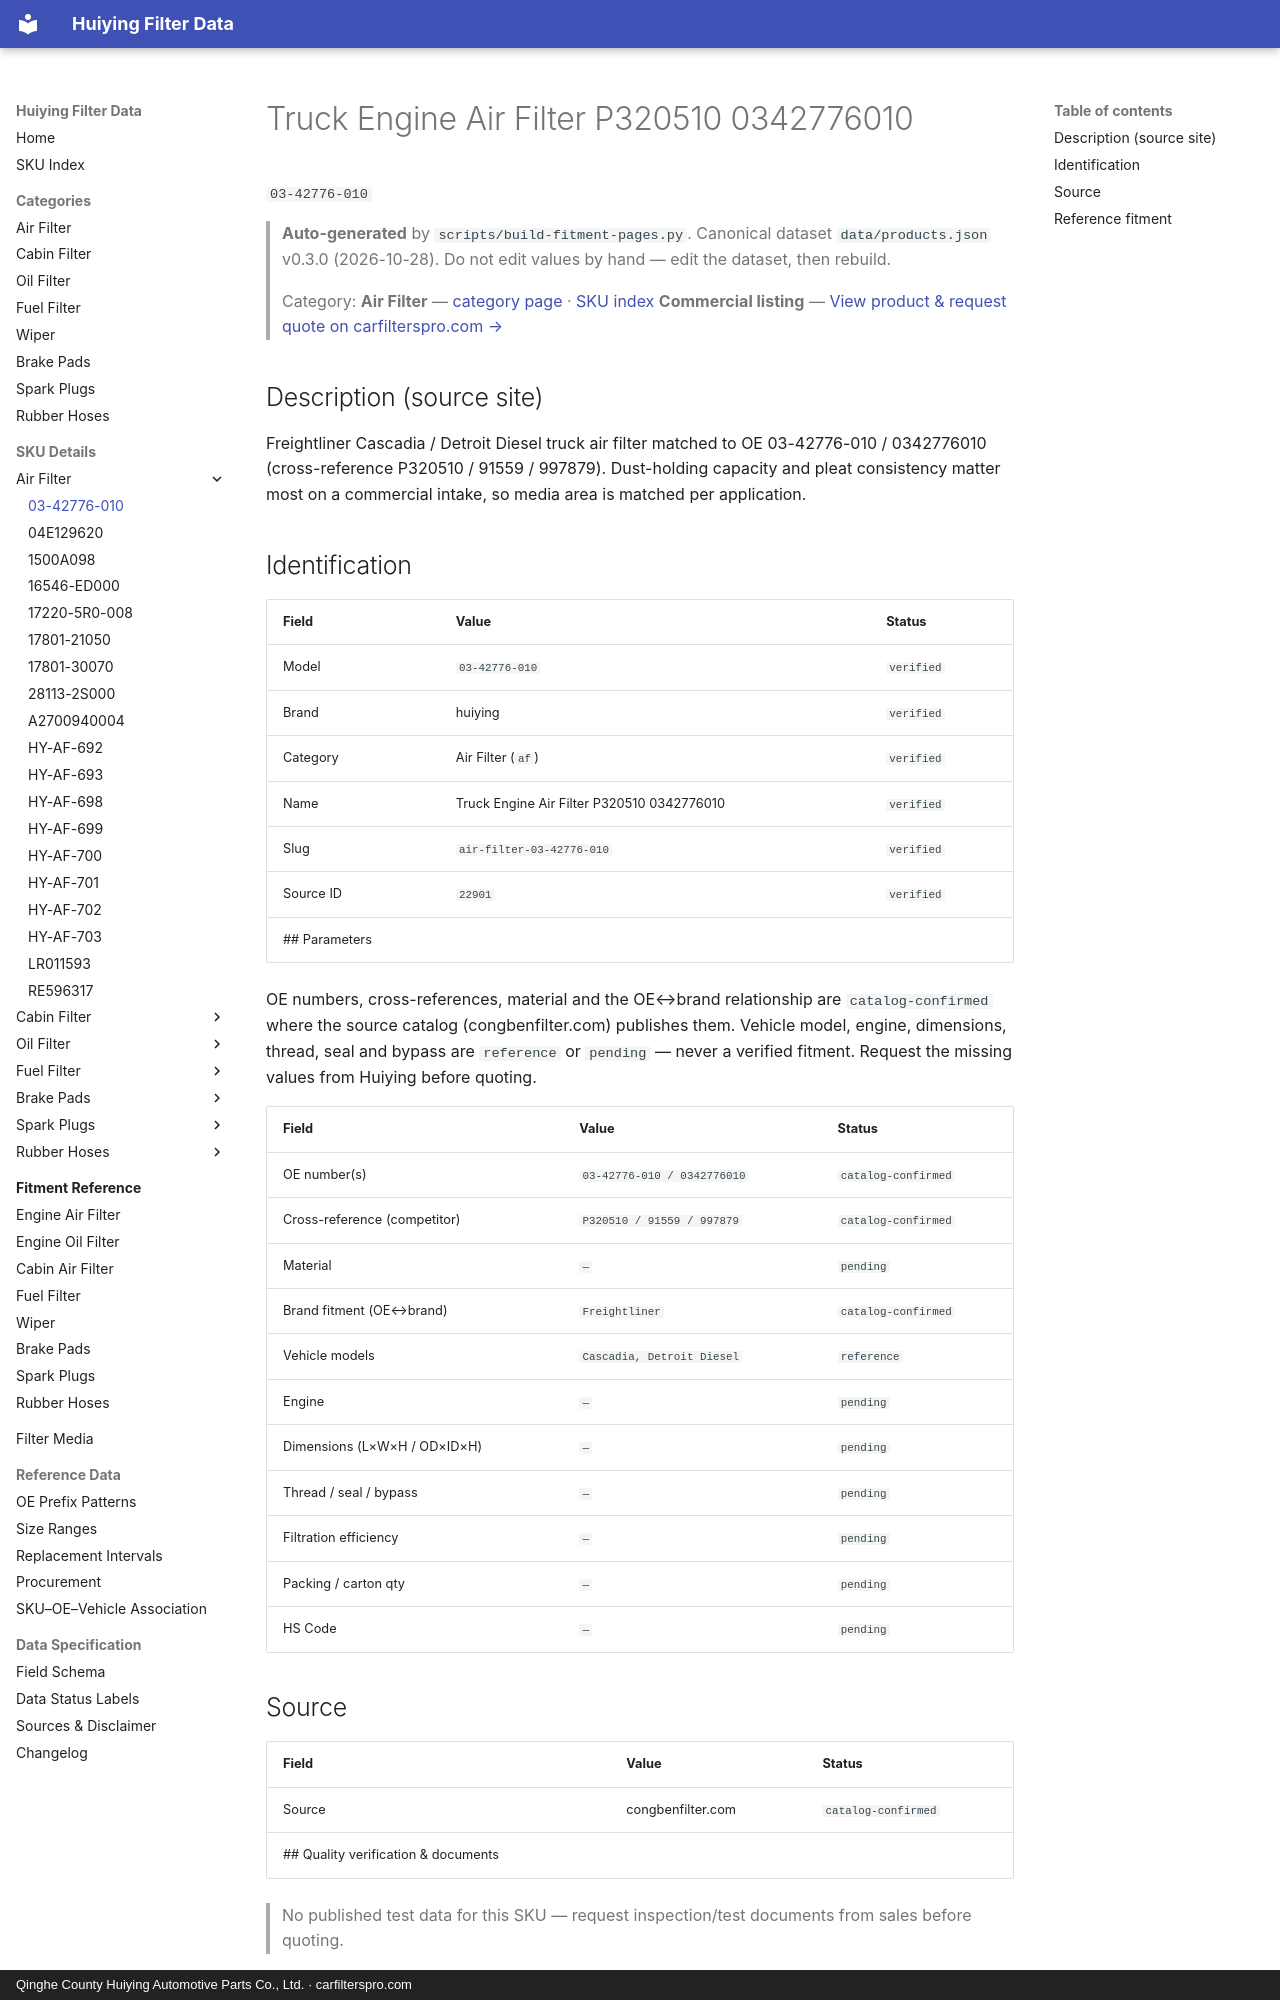

repository: martinxionbiotech-max/data.huiying · page: products/03-42776-010/index.html · generator: mkdocs · copyright: Qinghe County Huiying Automotive Parts Co., Ltd. · carfilterspro.com

# Truck Engine Air Filter P320510 0342776010

`03-42776-010`

> **Auto-generated** by `scripts/build-fitment-pages.py`. Canonical dataset `data/products.json` v0.3.0 (2026-10-28). Do not edit values by hand — edit the dataset, then rebuild.

> Category: **Air Filter** — [category page](air-filter.md) · [SKU index](index.md)
> **Commercial listing** — [View product &amp; request quote on carfilterspro.com →](https://carfilterspro.com/products/air-filter/)

## Description (source site)

Freightliner Cascadia / Detroit Diesel truck air filter matched to OE 03-42776-010 / 0342776010 (cross-reference P320510 / 91559 / 997879). Dust-holding capacity and pleat consistency matter most on a commercial intake, so media area is matched per application.

## Identification

| Field | Value | Status |
|---|---|---|
| Model | `03-42776-010` | `verified` |
| Brand | huiying | `verified` |
| Category | Air Filter (`af`) | `verified` |
| Name | Truck Engine Air Filter P320510 0342776010 | `verified` |
| Slug | `air-filter-03-42776-010` | `verified` |
| Source ID | `22901` | `verified` |
## Parameters

OE numbers, cross-references, material and the OE↔brand relationship are `catalog-confirmed` where the source catalog (congbenfilter.com) publishes them. Vehicle model, engine, dimensions, thread, seal and bypass are `reference` or `pending` — never a verified fitment. Request the missing values from Huiying before quoting.

| Field | Value | Status |
|---|---|---|
| OE number(s) | `03-42776-010 / 0342776010` | `catalog-confirmed` |
| Cross-reference (competitor) | `P320510 / 91559 / 997879` | `catalog-confirmed` |
| Material | `—` | `pending` |
| Brand fitment (OE↔brand) | `Freightliner` | `catalog-confirmed` |
| Vehicle models | `Cascadia, Detroit Diesel` | `reference` |
| Engine | `—` | `pending` |
| Dimensions (L×W×H / OD×ID×H) | `—` | `pending` |
| Thread / seal / bypass | `—` | `pending` |
| Filtration efficiency | `—` | `pending` |
| Packing / carton qty | `—` | `pending` |
| HS Code | `—` | `pending` |

## Source

| Field | Value | Status |
|---|---|---|
| Source | congbenfilter.com | `catalog-confirmed` |
